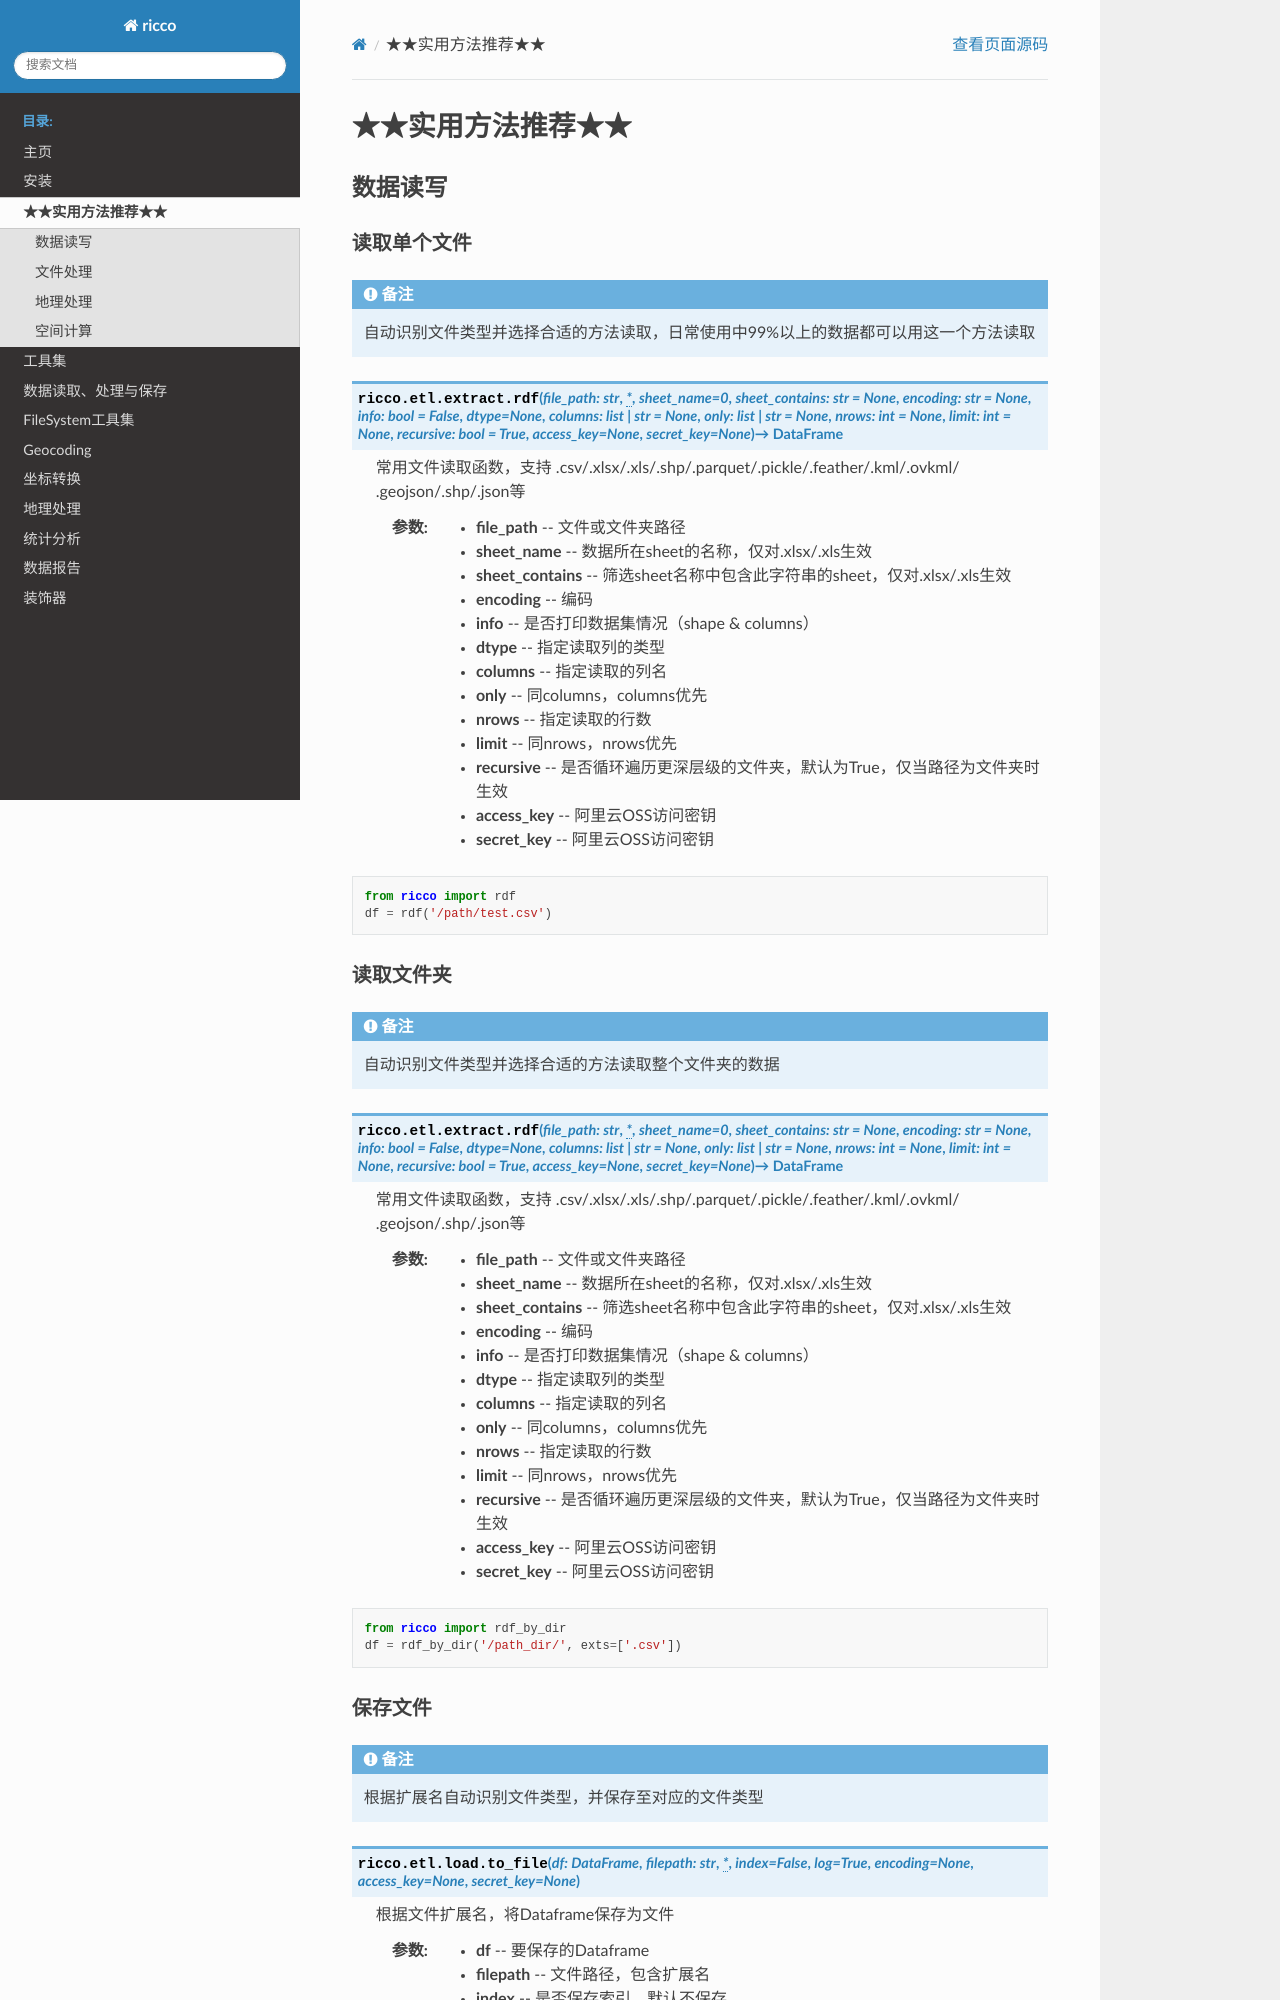

repository: Ricco1010/ricco · page: niubility.html · generator: sphinx

★★实用方法推荐★★
========================


数据读写
________________________


读取单个文件
^^^^^^^^^^^^^^^^^^^^^^^^

.. note:: 自动识别文件类型并选择合适的方法读取，日常使用中99%以上的数据都可以用这一个方法读取

.. autofunction:: ricco.etl.extract.rdf
   :noindex:

.. code-block:: python

   from ricco import rdf
   df = rdf('/path/test.csv')


读取文件夹
^^^^^^^^^^^^^^^^^^^^^^^^

.. note:: 自动识别文件类型并选择合适的方法读取整个文件夹的数据

.. autofunction:: ricco.etl.extract.rdf
   :noindex:

.. code-block:: python

   from ricco import rdf_by_dir
   df = rdf_by_dir('/path_dir/', exts=['.csv'])



保存文件
^^^^^^^^^^^^^^^^^^^^^^^^

.. note:: 根据扩展名自动识别文件类型，并保存至对应的文件类型

.. autofunction:: ricco.etl.load.to_file
   :noindex:

.. code-block:: python

   import pandas as pd
   from ricco import to_file
   df = pd.DataFrame()
   to_file(df, '/path/test.csv')


文件处理
________________________
